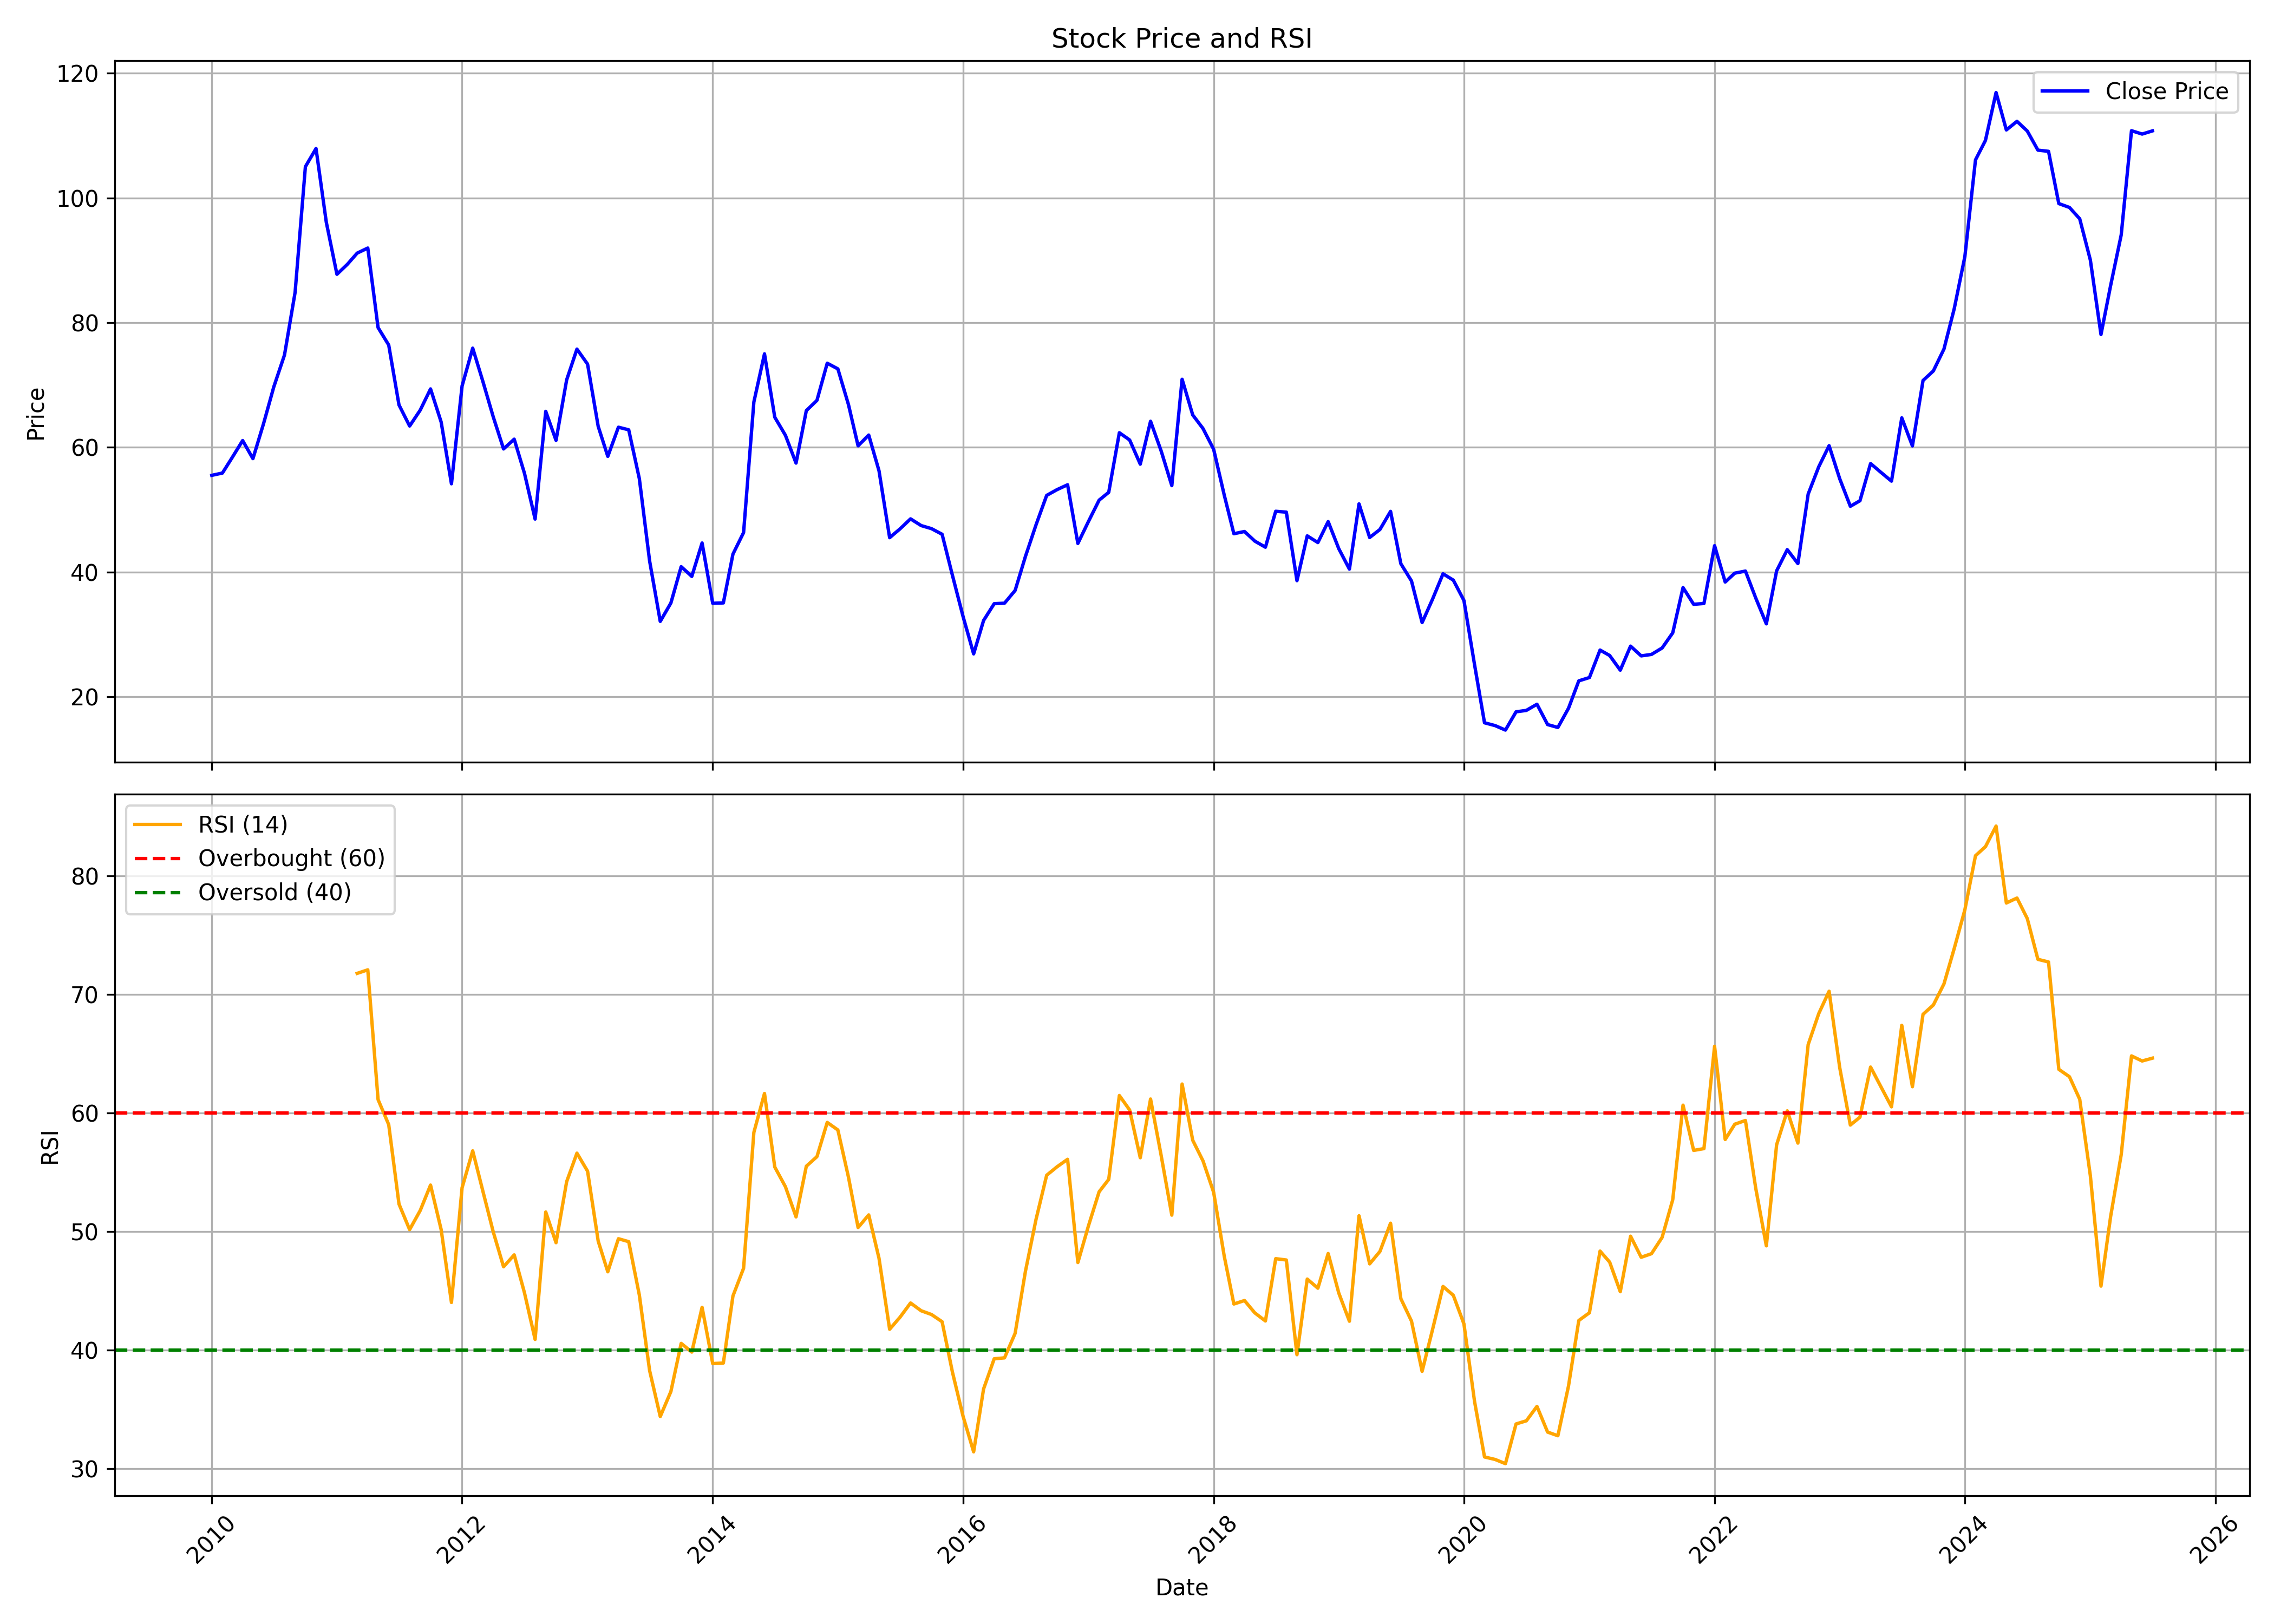

Source data for this figure (header and first rows):
, date, symbol, open, high, low, close, volume, rsi
0, 2010-01-01, CANBK, 55.24, 58.72, 51.16, 55.51, 49767962, 
1, 2010-02-01, CANBK, 55.31, 58.58, 53.06, 55.88, 30194592, 
2, 2010-03-01, CANBK, 55.88, 62.84, 55.74, 58.33, 54232565, 
3, 2010-04-01, CANBK, 58.01, 61.7, 54.82, 61.09, 95813409, 
4, 2010-05-01, CANBK, 61.43, 62.98, 54.92, 58.19, 71923921, 
5, 2010-06-01, CANBK, 58.3, 65.03, 56.48, 63.81, 55313237, 
6, 2010-07-01, CANBK, 65.19, 74.94, 64.79, 69.73, 75909232, 
7, 2010-08-01, CANBK, 70.59, 78.51, 69.01, 74.81, 65142432, 
8, 2010-09-01, CANBK, 74.97, 86.72, 74.23, 84.87, 69837296, 
9, 2010-10-01, CANBK, 85.15, 108.7, 84.71, 105, 136273575, 
10, 2010-11-01, CANBK, 105.7, 122.9, 91.13, 107.9, 197012746, 
11, 2010-12-01, CANBK, 108.2, 110.6, 87.62, 96.1, 96860079, 
12, 2011-01-01, CANBK, 96.53, 97.77, 76.21, 87.76, 110753214, 
13, 2011-02-01, CANBK, 88.06, 90.68, 75.56, 89.39, 112463120, 
14, 2011-03-01, CANBK, 90.2, 93.52, 86.02, 91.15, 118570449, 71.79
15, 2011-04-01, CANBK, 91.42, 97.16, 90.43, 91.97, 80187063, 72.09
16, 2011-05-01, CANBK, 92.98, 92.98, 67.68, 79.2, 144144077, 61.14
17, 2011-06-01, CANBK, 79.76, 80.64, 73.21, 76.42, 57405045, 59.03
18, 2011-07-01, CANBK, 76.87, 79.33, 66.37, 66.8, 76389112, 52.33
19, 2011-08-01, CANBK, 69.24, 69.91, 59.61, 63.42, 102562544, 50.17
20, 2011-09-01, CANBK, 63.42, 67.74, 60.62, 65.98, 65094177, 51.79
21, 2011-10-01, CANBK, 65.36, 70.4, 61.86, 69.37, 57766708, 53.93
22, 2011-11-01, CANBK, 68.79, 73.82, 61.3, 64.05, 71357058, 50.17
23, 2011-12-01, CANBK, 65.82, 68.02, 50.71, 54.16, 101583647, 44.03
24, 2012-01-01, CANBK, 54.38, 72.05, 53.65, 69.85, 86724164, 53.71
25, 2012-02-01, CANBK, 70.73, 84.1, 67.98, 75.91, 80769237, 56.82
26, 2012-03-01, CANBK, 74.89, 79.44, 65.74, 70.7, 79803043, 53.49
27, 2012-04-01, CANBK, 70.87, 72.61, 62.32, 64.87, 49571330, 49.97
28, 2012-05-01, CANBK, 64.77, 65.75, 54.36, 59.74, 78473794, 47.04
29, 2012-06-01, CANBK, 59.53, 65, 57.2, 61.31, 56242211, 48.04
30, 2012-07-01, CANBK, 62.81, 66.99, 52.4, 55.83, 104421923, 44.84
31, 2012-08-01, CANBK, 56.1, 56.52, 46.69, 48.5, 70689448, 40.91
32, 2012-09-01, CANBK, 49.26, 69.5, 47.21, 65.78, 125965582, 51.66
33, 2012-10-01, CANBK, 66.01, 69.2, 59.48, 61.12, 72641302, 49.07
34, 2012-11-01, CANBK, 61.58, 71.34, 60.92, 70.82, 89511923, 54.22
35, 2012-12-01, CANBK, 71.05, 76.2, 68.97, 75.76, 95499617, 56.62
36, 2013-01-01, CANBK, 76.21, 81.26, 70.5, 73.35, 104645679, 55.1
37, 2013-02-01, CANBK, 73.77, 74.06, 62.2, 63.36, 80275757, 49.2
38, 2013-03-01, CANBK, 63.89, 67.44, 54.28, 58.55, 75000384, 46.61
39, 2013-04-01, CANBK, 58.68, 68.53, 56.15, 63.23, 108258502, 49.4
40, 2013-05-01, CANBK, 63.23, 69.72, 58.41, 62.81, 135121795, 49.16
41, 2013-06-01, CANBK, 62.39, 63.53, 51.07, 54.98, 93423965, 44.65
42, 2013-07-01, CANBK, 54.89, 59, 37.51, 41.76, 138041633, 38.27
43, 2013-08-01, CANBK, 43.78, 44.24, 29.97, 32.09, 195745380, 34.4
44, 2013-09-01, CANBK, 32.36, 40.19, 30.14, 35.04, 302723803, 36.51
45, 2013-10-01, CANBK, 35.29, 41.46, 34.68, 40.86, 168908355, 40.57
46, 2013-11-01, CANBK, 41.14, 46.44, 36.33, 39.3, 350657115, 39.84
47, 2013-12-01, CANBK, 39.56, 46.6, 37.86, 44.66, 283693641, 43.62
48, 2014-01-01, CANBK, 44.89, 46.27, 33.95, 34.99, 303640269, 38.87
49, 2014-02-01, CANBK, 35.52, 36.73, 33.9, 35.05, 162727078, 38.92
50, 2014-03-01, CANBK, 34.71, 44.68, 34.39, 42.88, 305081096, 44.57
51, 2014-04-01, CANBK, 43.21, 48.5, 41.9, 46.33, 297394642, 46.91
52, 2014-05-01, CANBK, 46.33, 79.78, 44.3, 67.27, 716557738, 58.37
53, 2014-06-01, CANBK, 67.77, 80.77, 67.5, 75, 404611163, 61.66
54, 2014-07-01, CANBK, 75.42, 76.2, 61.9, 64.83, 346926989, 55.45
55, 2014-08-01, CANBK, 64.82, 67.81, 58.4, 61.94, 221674155, 53.79
56, 2014-09-01, CANBK, 62.45, 68.67, 54.9, 57.48, 254232470, 51.25
57, 2014-10-01, CANBK, 57.17, 66.11, 56.36, 65.89, 155529923, 55.52
58, 2014-11-01, CANBK, 66.47, 69.08, 62.29, 67.54, 200662888, 56.33
59, 2014-12-01, CANBK, 67.88, 74.33, 63.88, 73.5, 322241240, 59.22
... 127 more rows
